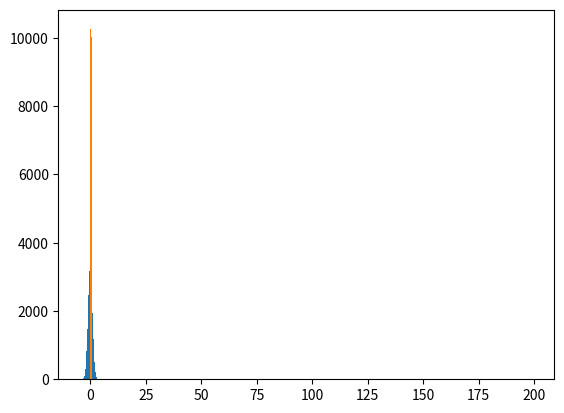

The script that saved this image:
import numpy as np


import numpy as np
#1차원 배열
arr = np.array([1, 2, 3])
print(arr)

#2차원 배열
arr = np.array([[1,2,3],
                [4,5,6]])
print(arr)

#Array의 shape와 차원과 size 알아보기

#shape : 배열의 모양과 형태
arr1 = np.array([1,2,3])
arr2 = np.array([[1,2,3],[4,5,6]])

print(arr1.shape, arr2.shape)                                    # 원소가 3개인 1차원 배열 / 2by3모양의 2차원 배열 행이2개이고 열이 3개인 2차원arry

#차원 : ndim
print(arr1.ndim, arr2.ndim)                                         # 1차원 / 2차원

#size
print(arr1.size, arr2.size)                                          # 원소3개 / 원소6개

import numpy as np
# 실수형 데이터 타입 적용 (결과 : 원소들에 소수점이 붙음)
arr= np.array([1,2,3], dtype=float)
print(arr, arr.dtype)

#정수형 데이터 타입 적용 (결과 : 소수점 아래가 사라짐)
arr= np.array([1.1,2.2,3.3], dtype=int)
print(arr, arr.dtype)

#bool형 데이터 타입 적용 (결과 : 0은 False, 1은 True)
arr = np.array([0,1,1], dtype=bool)
print(arr, arr.dtype)

#array 데이터 타입 변형(astype 함수 활용) -> 결과 : 0123 int64 데이터타입을 float32로 변형
arr = np.array([0,1,2,3])
print(arr, arr.dtype)
arr = arr.astype(np.float32)
print(arr, arr.dtype)

#python list같은 경우에는 여러가지 데이터 타입을 넣을수 있다. -> numpy-array에서는 파이썬 리스트와 다르게 단일 데이터 타입만 허용

#데이터 타입이 혼합된 경우
arr = np.array([1, 2, 3.4]) #(결과 : float형에 맞춰서 데이터들이 출력)
print(arr, arr.dtype)

arr = np.array([1, 2, 3.4, "64"]) #(결과 : 문자형에 맞춰서 데이터들이 출력 / 유니코드 형식으로 출력)
print(arr, arr.dtype)

arr = np.array([1, 2, 3.4, "64"], dtype=int) #(결과 : 정수형에 맞춰서 데이터들이 출력 )
print(arr, arr.dtype)

# arr = np.array([1, 2, 3.4, "64, 문자열"], dtype=int) #(결과 : 실 문자가 삽입되어있어 value 에러 발생 )
print(arr, arr.dtype)

#np.zeros() -> 모든 원소들이 0으로된 배열로 생성
arr = np.zeros([2,2]) #[2,2] : 2by2 shape(형태)로 출력
print(arr)

#np.ones() -> 모든 원소들이 1로된 배열로 생성
arr = np.ones([3,5])
print(arr)

#np.full() -> 모든 원소들이 지정된 Fill value로 이루어진 배열로 생성
arr = np.full((2, 3), 5)
print(arr)

#np.eye() -> 행을 n, 열을 m,이라고 했을 때 n by m Shape을 가진 대각 원소가 1인 행열을 생성
arr = np.eye(3, 4, k=0) # 여기서 k는 대각원소 발생지점으로 0이면 첫번째에서 1이면 2번째에서 생성 / -1도 가능
print(arr)

arr = np.eye(3) # 3by3 정방행렬로 나타남
print(arr)

#지정된 배열과 동일한 shape을 갖도록 행렬을 만들어 주는 함수
arr = np.array([[1,2,3],
                [4,5,6]])

#np.zeros_like()
arr_z = np.zeros_like(arr) #이미 만들어진 arr 배열 사용 (결과 :만들어진 배열과 동일한 shape을 가진 2차원, 원소들이 0인 배열 생성 )
print(arr_z)

#np.ones_like()
arr_o = np.ones_like(arr) #이미 만들어진 arr 배열 사용 (결과 :만들어진 배열과 동일한 shape을 가진 2차원, 원소들이 1인 배열 생성 )
print(arr_o)

#np.full_like()
arr_o = np.full_like(arr, 9) #이미 만들어진 arr 배열 사용, fill value를 9로 지정 (결과 :만들어진 배열과 동일한 shape을 가진 2차원, 원소들이 9인 배열 생성 )
print(arr_o)

#Arange

arr = np.arange(9) # 0~8까지 원소를 가진 1차원 배열 생성
print(arr)
arr = np.arange(3, 12) # 3~11까지 원소를 가진 1차원 배열 생성
print(arr)

arr = np.arange(3, 12, 3) # step값 지정 가능 : 간격을 지정 (결과 : 3부터 3의 간격을 기준으로 원소 출력)
print(arr)

arr = np.arange(stop=9, step=2, start=0) # (0,9,2) : 0부터 9미만까지 step2를 기준으로 배열 생성
print(arr)

#np.linspace
arr = np.linspace(0, 100, 11) #0~100사이 11개의 원소를 균등한 간격으로 배열 생성
print(arr)

arr = np.linspace(0, 100, 100) #0~100사이 11개의 원소를 균등한 간격으로 배열 생성
print(arr)

#arrange vs linspace : stop값의 경우 arrange에선 미만까지 출력, linspace는 이하까지 출력

#랜덤 값, 난수를 기반으로 n차원 배열 생성

#데이터를 시각화해서 보여줄 수 있는 python Matplotlib 라이브러리 호출
#Matplotlib에서 plot함수와hist함수를 사용해서 데이터들을 시각화해 보면 분포를 더 쉽고 한눈에 알아볼 수 있음
#numpy에는 난수를 만들어 배열을 생성할 수 있게 해주는 랜덤 모듈이 존재

import matplotlib.pyplot as plt
#np.random.normal() -> 정규분포(가우시안 분포)를 따른 난수를 생성하는 함수

#arr = np.random.normal(loc, scale, size)
arr = np.random.normal(0, 1, 10)
print(arr) # 평균값이 0이고 표준편차가 1인 10개의 난수출력

arr = np.random.normal(0, 1, (2,3))
print(arr) # 평균값이 0이고 표준편차가 1인 2by3 난수로 이루어진 행렬 출력

import matplotlib.pyplot as plt
arr = np.random.normal(0, 1, 100000)
plt.hist(arr, bins=100) #bins라는 값은 난수를 몇개의 구간으로 구분을 해서 보여줄지 지정
plt.show()
#100000개의 난수가 100개의 구간을 기준으로 구분해서 보여줌

#np.random.rand()
#랜드 함수는 0에서 1 사이의 값을 균등한 비율로 표본을 추출하는 함수
arr = np.random.rand(1000000)
plt.hist(arr, bins=100)
plt.show()

#난수들이 균등한 비율로 분포하는 것을 볼 수 잇음


#np.random.randint() -> 랜덤한 정수만 출력하는 함수
#로우값부터 하이값 미만까지 사이즈의 수대로 배열 생성
arr = np.random.randint(low=1, high=5, size=10)
print(arr)

#로우값부터 하이값 미만까지 사이즈의 수대로 배열 생성
arr = np.random.randint(low=1, high=5, size=(3,4))
print(arr)

#값을 하나만 넣게되면 high값으로 인식을 해서 0부터 5까지 값중 하나의 정수를 반환
arr = np.random.randint(5)
print(arr)

#np.random.randint() : 랜덤 정수만 출력하는 함수
arr = np.random.randint(100, 200, 1000) # (low, high, size)
plt.hist(arr, bins=100)
plt.show()

#rand() : 균등한 분포로 출력
#randn() : 정규분포로 출력
#randint() : 정수를 출력
